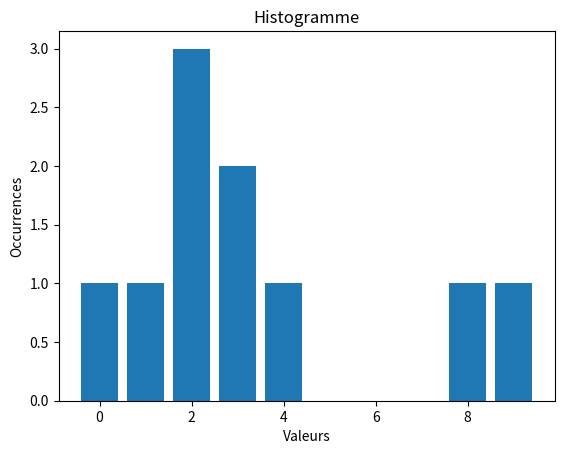

This chart was generated by the following Python code:
import matplotlib.pyplot as plt

F=[6,5,6,8,4,2,1,5]

# Question 1
def histo(F:list)->list:
  valMax = max(F)
  H = [0 for i in range(valMax+1)]
  for elt in F:
    H[elt] += 1
  return H

print(histo(F))

def estInjective(F:list)->bool:
  H = histo(F)
  inj = True
  i = 0
  while inj and i<len(H):
    if H[i] > 1:
      inj = False
    i += 1
  return inj
    
print(estInjective(F))

def estSurjective(F:list)->bool:
  H = histo(F)
  surj = True
  i = 0
  while surj and i<len(H):
    if H[i] < 1:
      surj = False
    i += 1
  return surj

print(estSurjective(F))

def estBijective(F:list)->bool:
  return estInjective(F) and estSurjective(F)

# Question 2

def afficheHisto(F:list):
  H = histo(F)
  res = "HISTOGRAMME \n"
  maxOcc = max(H)
  for i in range(maxOcc):
    for elt in H:
      if elt >= maxOcc - i:
        res += " # "  
      else:
        res += "   "
    res += '\n'
  for i in range(len(H)):
    res += ' ' + str(i) + ' '
  print(res)
  
F = [0, 2, 3, 1, 8, 9, 4, 2, 3, 2]
print(histo(F))
afficheHisto(F)

def afficheHistoMatPlot(F:list):
  H = histo(F)
  plt.bar(range(len(H)), H)
  plt.xlabel('Valeurs')
  plt.ylabel('Occurrences')
  plt.title('Histogramme')
  plt.show()
  
afficheHistoMatPlot(F)